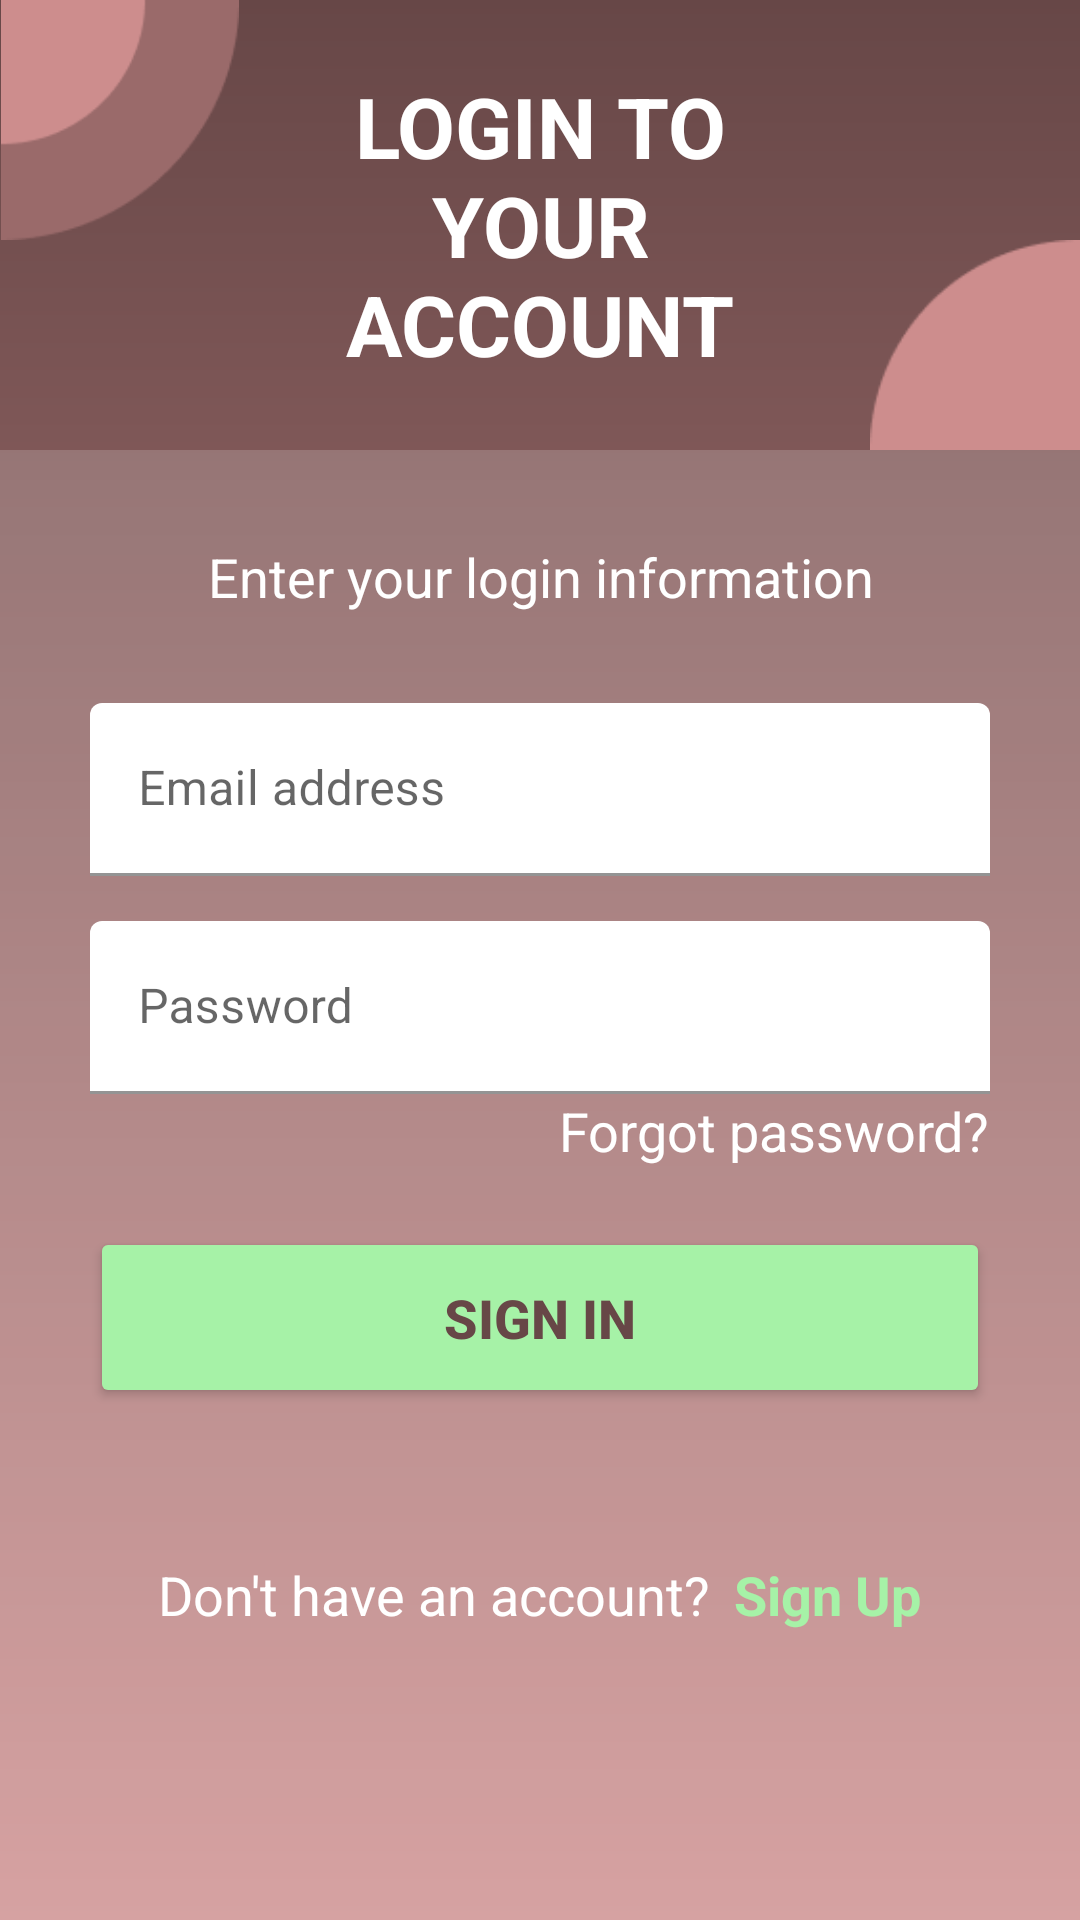

Reconstruct the res/layout file that produces this screen, plus the resources it refers to.
<!-- AndroidManifest.xml: application theme Theme.CircleLink -->
<!-- res/layout/activity_login.xml -->
<?xml version="1.0" encoding="utf-8"?>
<LinearLayout xmlns:android="http://schemas.android.com/apk/res/android"
    xmlns:app="http://schemas.android.com/apk/res-auto"
    xmlns:tools="http://schemas.android.com/tools"
    android:id="@+id/main"
    android:layout_width="match_parent"
    android:layout_height="match_parent"
    android:orientation="vertical"
    android:background="@drawable/gradient_background"
    android:layout_gravity="center"
    android:gravity="center"
    tools:context=".Login">

    <LinearLayout
        android:layout_width="match_parent"
        android:layout_height="150dp"
        android:orientation="horizontal">

        <ImageView
            android:layout_width="80dp"
            android:layout_height="80dp"
            android:src="@drawable/circle_quarter_top_left"
            android:layout_gravity="start|top"/>

        <TextView
            android:layout_width="wrap_content"
            android:layout_height="match_parent"
            android:text="@string/login_to_your_account"
            android:textColor="@color/white"
            android:textSize="28sp"
            android:textAllCaps="true"
            android:textStyle="bold"
            android:layout_gravity="center"
            android:gravity="center"
            android:layout_weight="1"
            android:textAlignment="center"
            />

        <ImageView
            android:layout_width="70dp"
            android:layout_height="70dp"
            android:src="@drawable/circle_quarter_bottom_right"
            android:layout_gravity="bottom|end"
            android:layout_marginLeft="10dp"/>

    </LinearLayout>

    <LinearLayout
        android:layout_width="match_parent"
        android:layout_height="match_parent"
        android:orientation="vertical"
        android:background="#2EFFFFFF"
        android:padding="30dp">

        <TextView
            android:layout_width="match_parent"
            android:layout_height="wrap_content"
            android:text="@string/enter_your_login_information"
            android:textColor="@color/white"
            android:textAlignment="center"
            android:textSize="18sp"
            android:layout_marginBottom="30dp"/>

        <com.google.android.material.textfield.TextInputLayout
            android:layout_width="match_parent"
            android:layout_height="wrap_content"
            android:layout_marginBottom="15dp">

            <com.google.android.material.textfield.TextInputEditText
                android:id="@+id/email"
                android:layout_width="match_parent"
                android:layout_height="wrap_content"
                android:hint="Email address"
                android:backgroundTint="@color/white"
                android:drawableLeft="@drawable/icon_email"
                android:drawablePadding="14dp"
                android:paddingVertical="18dp" />
        </com.google.android.material.textfield.TextInputLayout>

        <com.google.android.material.textfield.TextInputLayout
            android:layout_width="match_parent"
            android:layout_height="wrap_content">

            <com.google.android.material.textfield.TextInputEditText
                android:id="@+id/password"
                android:layout_width="match_parent"
                android:layout_height="wrap_content"
                android:hint="Password"
                android:backgroundTint="@color/white"
                android:drawableLeft="@drawable/icon_lock"
                android:drawablePadding="14dp"
                android:paddingVertical="18dp"/>
        </com.google.android.material.textfield.TextInputLayout>

        <TextView
            android:layout_width="wrap_content"
            android:layout_height="wrap_content"
            android:text="@string/forgot_password"
            android:textColor="@color/white"
            android:layout_gravity="end"
            android:textSize="18sp"/>


        <ProgressBar
            android:id="@+id/progressBar"
            style="?android:attr/progressBarStyle"
            android:layout_width="match_parent"
            android:layout_height="wrap_content"
            android:layout_marginTop="20dp"
            android:visibility="gone"/>

        <Button
            android:id="@+id/btnSignIn"
            android:layout_width="match_parent"
            android:layout_height="wrap_content"
            android:layout_marginTop="20dp"
            android:backgroundTint="#A6F2A7"
            android:paddingVertical="18dp"
            android:text="@string/sign_in"
            android:textAllCaps="true"
            android:textColor="#674747"
            android:textSize="18sp"
            android:textStyle="bold" />

        <LinearLayout
            android:layout_width="match_parent"
            android:layout_height="wrap_content"
            android:gravity="center"
            android:orientation="horizontal"
            android:layout_marginTop="50dp">

            <TextView
                android:layout_width="wrap_content"
                android:layout_height="wrap_content"
                android:text="@string/dont_have_an_account"
                android:textSize="18sp"
                android:layout_marginRight="8dp"
                android:textColor="@color/white"/>

            <TextView
                android:id="@+id/textViewSignUp"
                android:layout_width="wrap_content"
                android:layout_height="wrap_content"
                android:text="@string/sign_up"
                android:textSize="18sp"
                android:textColor="#A6F2A7"
                android:textStyle="bold"/>
        </LinearLayout>


    </LinearLayout>


</LinearLayout>
<!-- resources referenced by this layout -->
<resources>
  <color name="white">#FFFFFFFF</color>
  <!-- drawable circle_quarter_bottom_right: png bitmap (drawable, 1027 bytes) -->
  <!-- drawable circle_quarter_top_left: png bitmap (drawable, 1652 bytes) -->
  <!-- drawable gradient_background (drawable) -->
  <?xml version="1.0" encoding="utf-8"?>
  <shape xmlns:android="http://schemas.android.com/apk/res/android">
      <gradient
          android:type="linear"
          android:angle="270"
          android:startColor="#674747"
          android:endColor="#CD8D8D"/>
  </shape>
  <string name="dont_have_an_account">Don\'t have an account?</string>
  <string name="enter_your_login_information">Enter your login information</string>
  <string name="forgot_password">Forgot password?</string>
  <string name="login_to_your_account">Login to\nyour account</string>
  <string name="sign_in">Sign In</string>
  <string name="sign_up">Sign Up</string>
  <style name="Theme.CircleLink" parent="Theme.MaterialComponents.DayNight.NoActionBar">
          
          <item name="colorPrimary">@color/purple_500</item>
          <item name="colorPrimaryVariant">@color/purple_700</item>
          <item name="colorOnPrimary">@color/white</item>
          
          <item name="colorSecondary">@color/teal_200</item>
          <item name="colorSecondaryVariant">@color/teal_700</item>
          <item name="colorOnSecondary">@color/black</item>
          
          <item name="android:statusBarColor">?attr/colorPrimaryVariant</item>
          
      </style>
  <color name="purple_500">#FF6200EE</color>
  <color name="purple_700">#FF3700B3</color>
  <color name="teal_200">#FF03DAC5</color>
  <color name="teal_700">#FF018786</color>
  <color name="black">#FF000000</color>
</resources>
